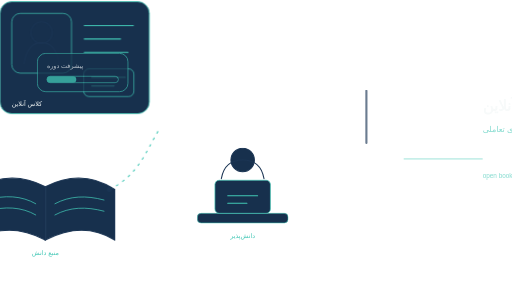
t = 0.00 s
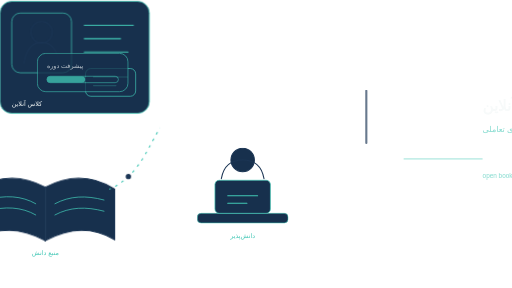
t = 0.85 s
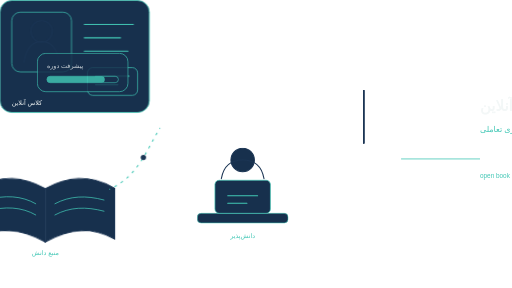
t = 1.75 s
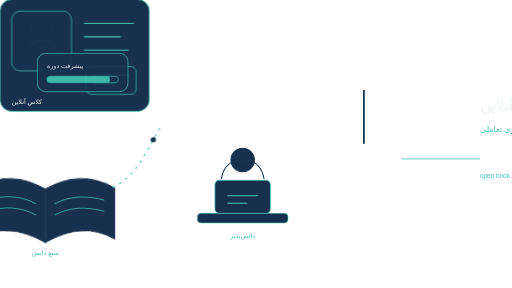
t = 2.50 s
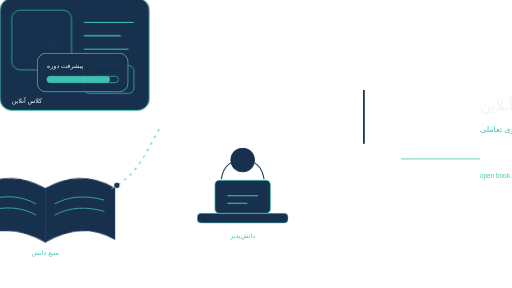
t = 3.31 s
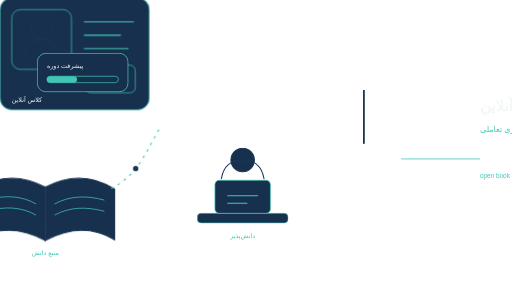
t = 4.25 s

The animated SVG that drew these frames (rendered in a browser with its animation timeline set to each time). Animation: 1 SMIL element (animateMotion=1), 8 CSS @keyframes rules; one cycle of 5.00 s, repeats indefinitely.

<svg xmlns="http://www.w3.org/2000/svg" viewBox="0 0 960 540" role="img" aria-labelledby="title desc" aria-label="آموزش و یادگیری آنلاین"><title id="title">آموزش و یادگیری آنلاین</title><desc id="desc">روایت یادگیری دیجیتال با مدرس، کتاب باز، رابط دوره، دانش‌پذیر و مسیر پیشرفت.</desc>
<style id="asset-theme">:root{--asset-primary:#42c7b5;--asset-secondary:#1b3554;--asset-accent:#e4b94f;--asset-background:#f3f7f7;--asset-border:#17304d;color:var(--asset-border);--asset-current:currentColor}</style><style>:root{--primary:var(--asset-secondary);--accent:var(--asset-primary);--ink:var(--asset-background);--muted:var(--asset-primary);--surface:var(--asset-border);--soft:var(--asset-border);--speed:9s}.panel{fill:var(--surface);stroke:var(--accent);stroke-width:1.5}.soft{fill:var(--soft);stroke:var(--accent);stroke-width:1.3}.primary{fill:none;stroke:var(--primary);stroke-width:2;stroke-linecap:round;stroke-linejoin:round}.accent{fill:none;stroke:var(--accent);stroke-width:2;stroke-linecap:round}.muted-line{fill:none;stroke:var(--muted);stroke-width:1.4;stroke-linecap:round}.label{fill:var(--muted);font:12px Tahoma,Arial,sans-serif;text-anchor:middle}.small{fill:var(--ink);font:12px Tahoma,Arial,sans-serif}.tiny{fill:var(--muted);font:10px Tahoma,Arial,sans-serif}.copy{animation:copy var(--speed) ease-in-out infinite}@keyframes copy{0%,8%,96%,100%{opacity:.65;transform:translateX(5px)}20%,86%{opacity:1;transform:none}}.book-page{fill:var(--surface);stroke:var(--primary);stroke-width:2}.left-page{animation:pageLeft 5s ease-in-out infinite;transform-origin:85px 0}.right-page{animation:pageRight 5s ease-in-out infinite;transform-origin:-85px 0}.class-screen{animation:screen var(--speed) ease-in-out infinite}.class-screen .primary,.student .primary{fill:none;stroke:var(--primary);stroke-width:2}.course-card{animation:course 3.5s ease-in-out infinite}.desk{fill:var(--soft);stroke:var(--accent)}.portrait{fill:var(--surface);stroke:var(--primary);stroke-width:2}.knowledge-path{fill:none;stroke:var(--accent);stroke-width:2;stroke-dasharray:5 9;animation:dash 2s linear infinite}.progress-fill{fill:var(--accent);animation:progress 4s ease-in-out infinite}.progress{animation:progressCard var(--speed) ease-in-out infinite}@keyframes pageLeft{50%{transform:skewY(-3deg)}}@keyframes pageRight{50%{transform:skewY(3deg)}}@keyframes screen{0%,100%{transform:translateY(3px)}50%{transform:translateY(-4px)}}@keyframes course{50%{transform:translateX(7px)}}@keyframes dash{to{stroke-dashoffset:-28}}@keyframes progress{0%,100%{width:55px}60%,85%{width:118px}}@keyframes progressCard{0%,100%{opacity:.75}50%{opacity:1}}@media(prefers-reduced-motion:reduce){*{animation:none!important}.smil{display:none}}</style><g class="learning-scene">
<g class="book" transform="translate(85 350)"><path class="book-page left-page" d="M0 0c45-23 90-21 130 5v95C88 74 44 77 0 100z"/><path class="book-page right-page" d="M0 0c-45-23-90-21-130 5v95c42-26 86-23 130 0z"/><path class="muted-line" d="M-110 25c34-10 66-8 92 7M-110 46c34-10 66-8 92 7M18 32c28-15 58-16 92-7M18 53c28-15 58-16 92-7"/><text class="label" y="128">منبع دانش</text></g>
<g class="class-screen" transform="translate(300 95)"><rect class="panel" width="280" height="210" rx="22"/><rect class="soft" x="22" y="22" width="112" height="112" rx="16"/><circle class="primary" cx="78" cy="58" r="20"/><path class="primary" d="M45 116c4-26 15-39 33-39s29 13 33 39"/><path class="accent" d="M158 45h92M158 70h68M158 95h82"/><g class="course-card"><rect class="soft" x="157" y="126" width="94" height="52" rx="10"/><path class="accent" d="M172 142h63M172 158h42"/></g><text class="small" x="22" y="196">کلاس آنلاین</text></g>
<g class="student" transform="translate(455 380)"><rect class="desk" x="-85" y="20" width="170" height="18" rx="7"/><rect class="soft laptop" x="-52" y="-42" width="104" height="62" rx="8"/><path class="accent" d="M-28-13h56M-28 1h36"/><circle class="portrait" cy="-80" r="22"/><path class="primary" d="M-40-45c4-23 17-35 40-35s36 12 40 35"/><text class="label" y="66">دانش‌پذیر</text></g>
<path id="knowledge-path" class="knowledge-path" d="M205 355C260 330 275 280 300 240"/>
<g class="progress" transform="translate(70 100)"><rect class="panel" width="170" height="72" rx="16"/><text class="small" x="18" y="28">پیشرفت دوره</text><rect class="soft" x="18" y="43" width="134" height="12" rx="6"/><rect class="progress-fill" x="18" y="43" width="98" height="12" rx="6"/></g>
<g class="smil"><circle r="5" fill="var(--primary)"><animateMotion dur="3s" repeatCount="indefinite"><mpath href="#knowledge-path"/></animateMotion></circle></g></g><g class="copy" direction="rtl" text-anchor="end" font-family="Tahoma,Arial,sans-serif"><rect x="680" y="168" width="4" height="102" rx="2" fill="var(--primary)"/><text x="900" y="208" fill="var(--ink)" font-size="28" font-weight="700">آموزش و یادگیری آنلاین</text><text x="900" y="247" fill="var(--muted)" font-size="15">از دانش تا تجربه یادگیری تعاملی</text><path d="M900 298H752" fill="none" stroke="var(--accent)" stroke-width="1.5"/><text x="900" y="334" fill="var(--muted)" font-size="12">open book  •  teacher screen  •  course cards</text></g></svg>
